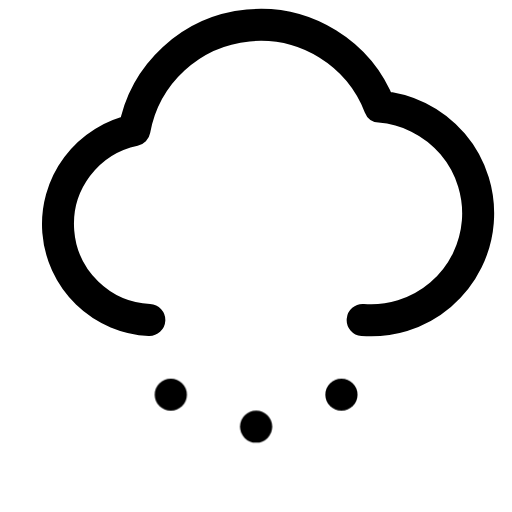
t = 0.00 s
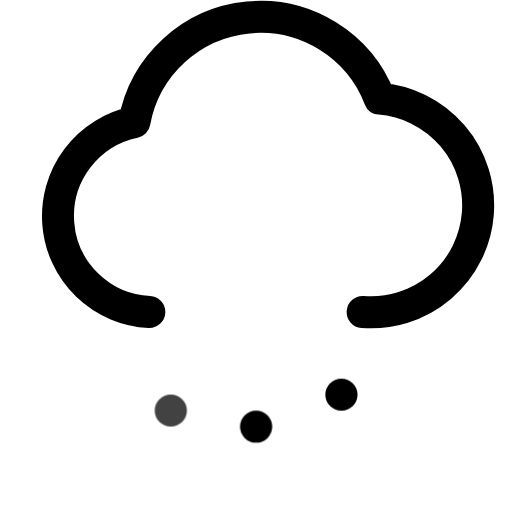
t = 0.15 s
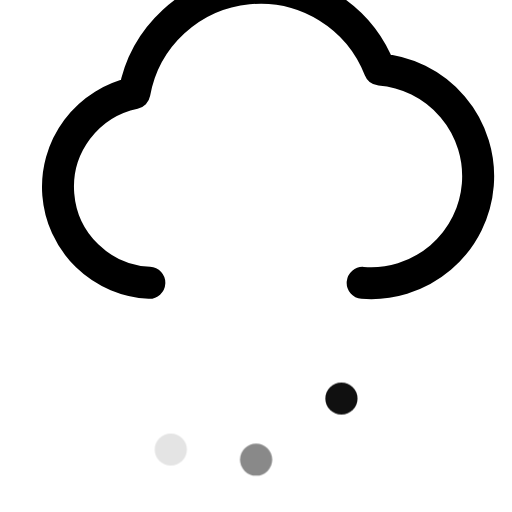
t = 0.38 s
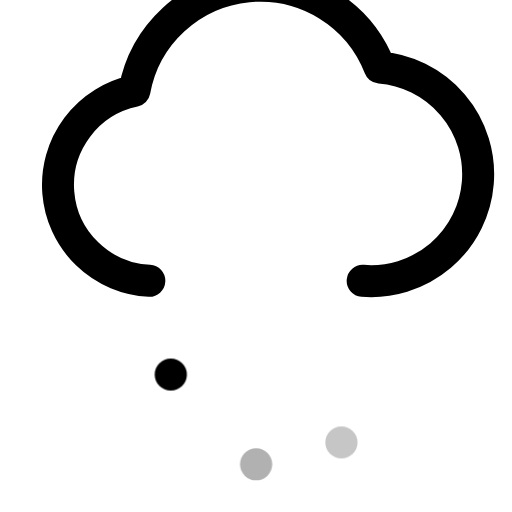
t = 0.60 s
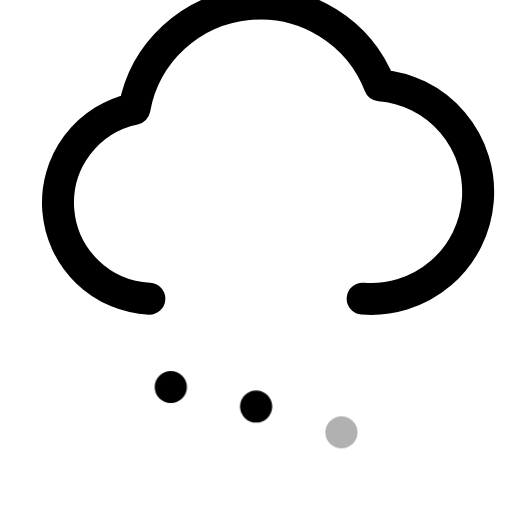
t = 0.75 s
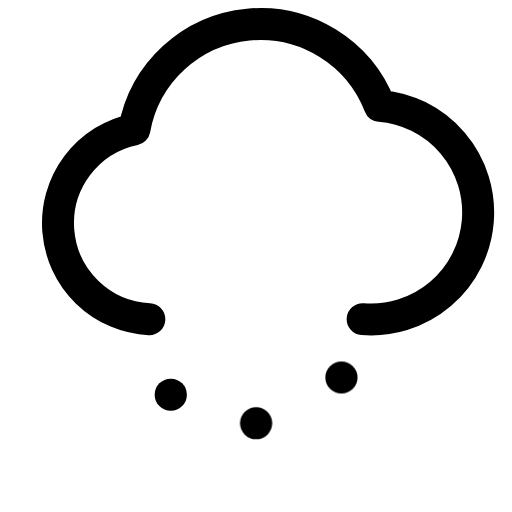
t = 0.95 s

The animated SVG that drew these frames (rendered in a browser with its animation timeline set to each time). Animation: 2 CSS @keyframes rules; one cycle of 1.15 s, repeats indefinitely.

<svg xmlns="http://www.w3.org/2000/svg" viewBox="0 0 24 24" width="24" height="24" class="rd-a-cloud-snow" data-rd-animate="hover"><style>.rd-a-cloud-snow{overflow:visible}.rd-a-cloud-snow *{transform-box:view-box}.rd-a-cloud-snow .p1{transform-box:fill-box;transform-origin:center}@media (prefers-reduced-motion:no-preference){.rd-a-cloud-snow[data-rd-animate="hover"]:hover .p0,:hover>.rd-a-cloud-snow[data-rd-animate="parent"] .p0,.rd-a-cloud-snow[data-rd-animate="play"] .p0,.rd-a-cloud-snow[data-rd-animate="loop"] .p0{animation:rd-cloud-snow-f0 calc(1s*var(--rd-speed,1)) ease-in-out;animation-delay:calc((0s + var(--k)*0s)*var(--rd-speed,1))}.rd-a-cloud-snow[data-rd-animate="hover"]:hover .p1,:hover>.rd-a-cloud-snow[data-rd-animate="parent"] .p1,.rd-a-cloud-snow[data-rd-animate="play"] .p1,.rd-a-cloud-snow[data-rd-animate="loop"] .p1{animation:rd-cloud-snow-f1 calc(0.9s*var(--rd-speed,1)) ease-in-out;animation-delay:calc((0s + var(--k)*0.15s)*var(--rd-speed,1))}.rd-a-cloud-snow[data-rd-animate="loop"] *{animation-iteration-count:infinite!important}@keyframes rd-cloud-snow-f0{0%,100%{translate:0 0}50%{translate:0 -2px}}@keyframes rd-cloud-snow-f1{0%,100%{translate:0 0;opacity:1}45%{translate:0 2.6px;opacity:.1}60%{translate:0 -1px;opacity:1}}}</style><g fill="none" stroke="currentColor" stroke-linecap="round" stroke-linejoin="round" stroke-width="1.5"><g><g class="p0" style="--k:0;--s:1"><path d="M7 15a4.5 4.5 0 0 1-.7-8.9 6 6 0 0 1 11.5-1.1A4.5 4.5 0 0 1 17 15"/></g></g><g><g class="p1" style="--k:0;--s:1"><path d="M8 18.5h.01"/></g><g class="p1" style="--k:1;--s:1"><path d="M12 20h.01"/></g><g class="p1" style="--k:2;--s:1"><path d="M16 18.5h.01"/></g></g></g></svg>
